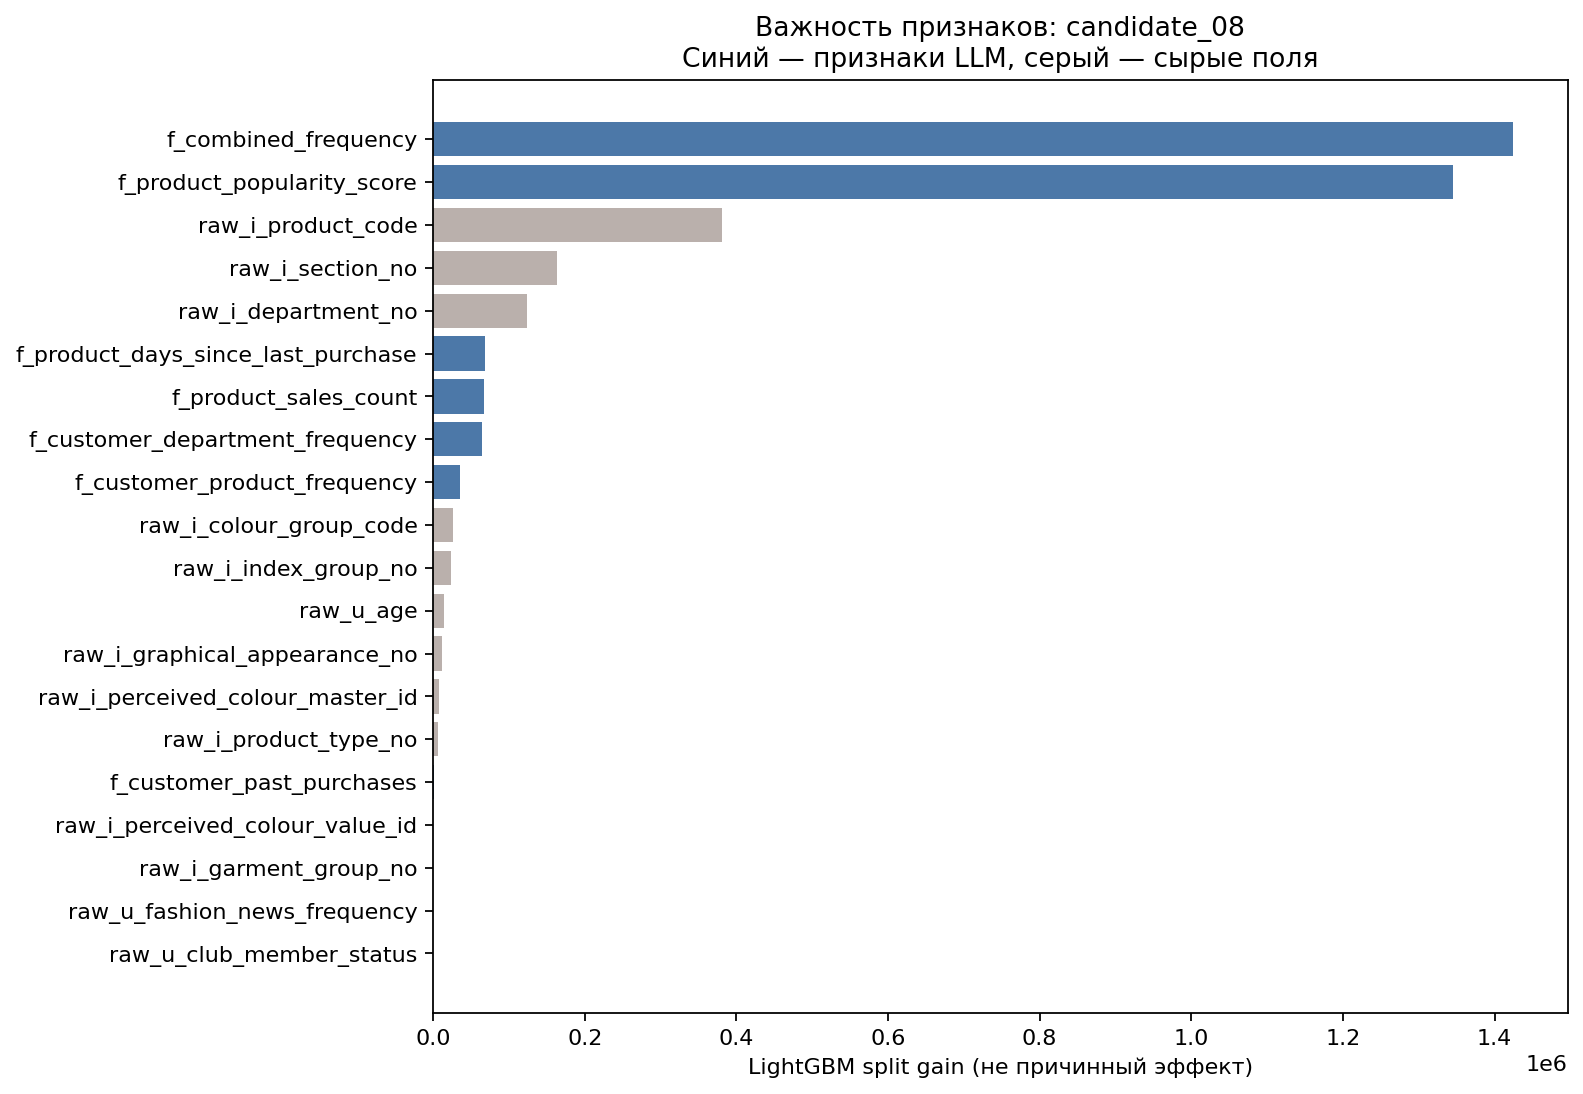

The data file committed next to this chart (first rows):
feature, gain
raw_u_age, 14217
raw_u_fn, 0.0
raw_u_active, 0.0
raw_u_club_member_status, 0.0
raw_u_fashion_news_frequency, 0.0
raw_i_product_code, 380987
raw_i_product_type_no, 6378
raw_i_graphical_appearance_no, 11702
raw_i_colour_group_code, 26655
raw_i_perceived_colour_value_id, 66.39
raw_i_perceived_colour_master_id, 7363
raw_i_department_no, 124090
raw_i_index_group_no, 23596
raw_i_section_no, 163490
raw_i_garment_group_no, 0.0
f_customer_product_frequency, 35751
f_customer_department_frequency, 64581
f_product_sales_count, 66961
f_product_days_since_last_purchase, 69036
f_customer_past_purchases, 1625
f_product_popularity_score, 1345436
f_combined_frequency, 1424851
